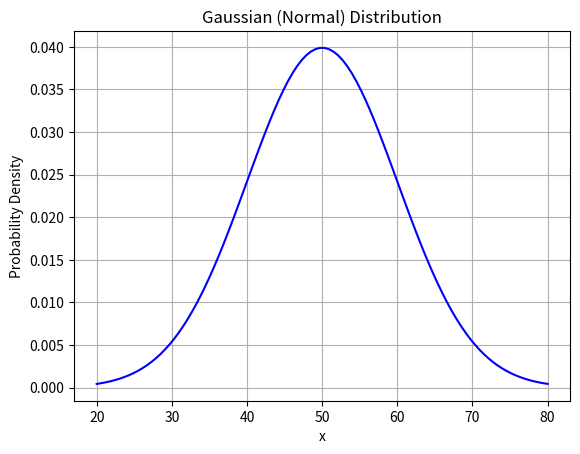

The script that saved this image:
import numpy as np
import matplotlib.pyplot as plt
from scipy.stats import norm

# Mean and Standard Deviation
mu = 50
sigma = 10

# Generate x values
x = np.linspace(20, 80, 100)

# Calculate Gaussian PDF
y = norm.pdf(x, mu, sigma)

# Plot
plt.plot(x, y, color='blue')
plt.title("Gaussian (Normal) Distribution")
plt.xlabel("x")
plt.ylabel("Probability Density")
plt.grid(True)
plt.show()
